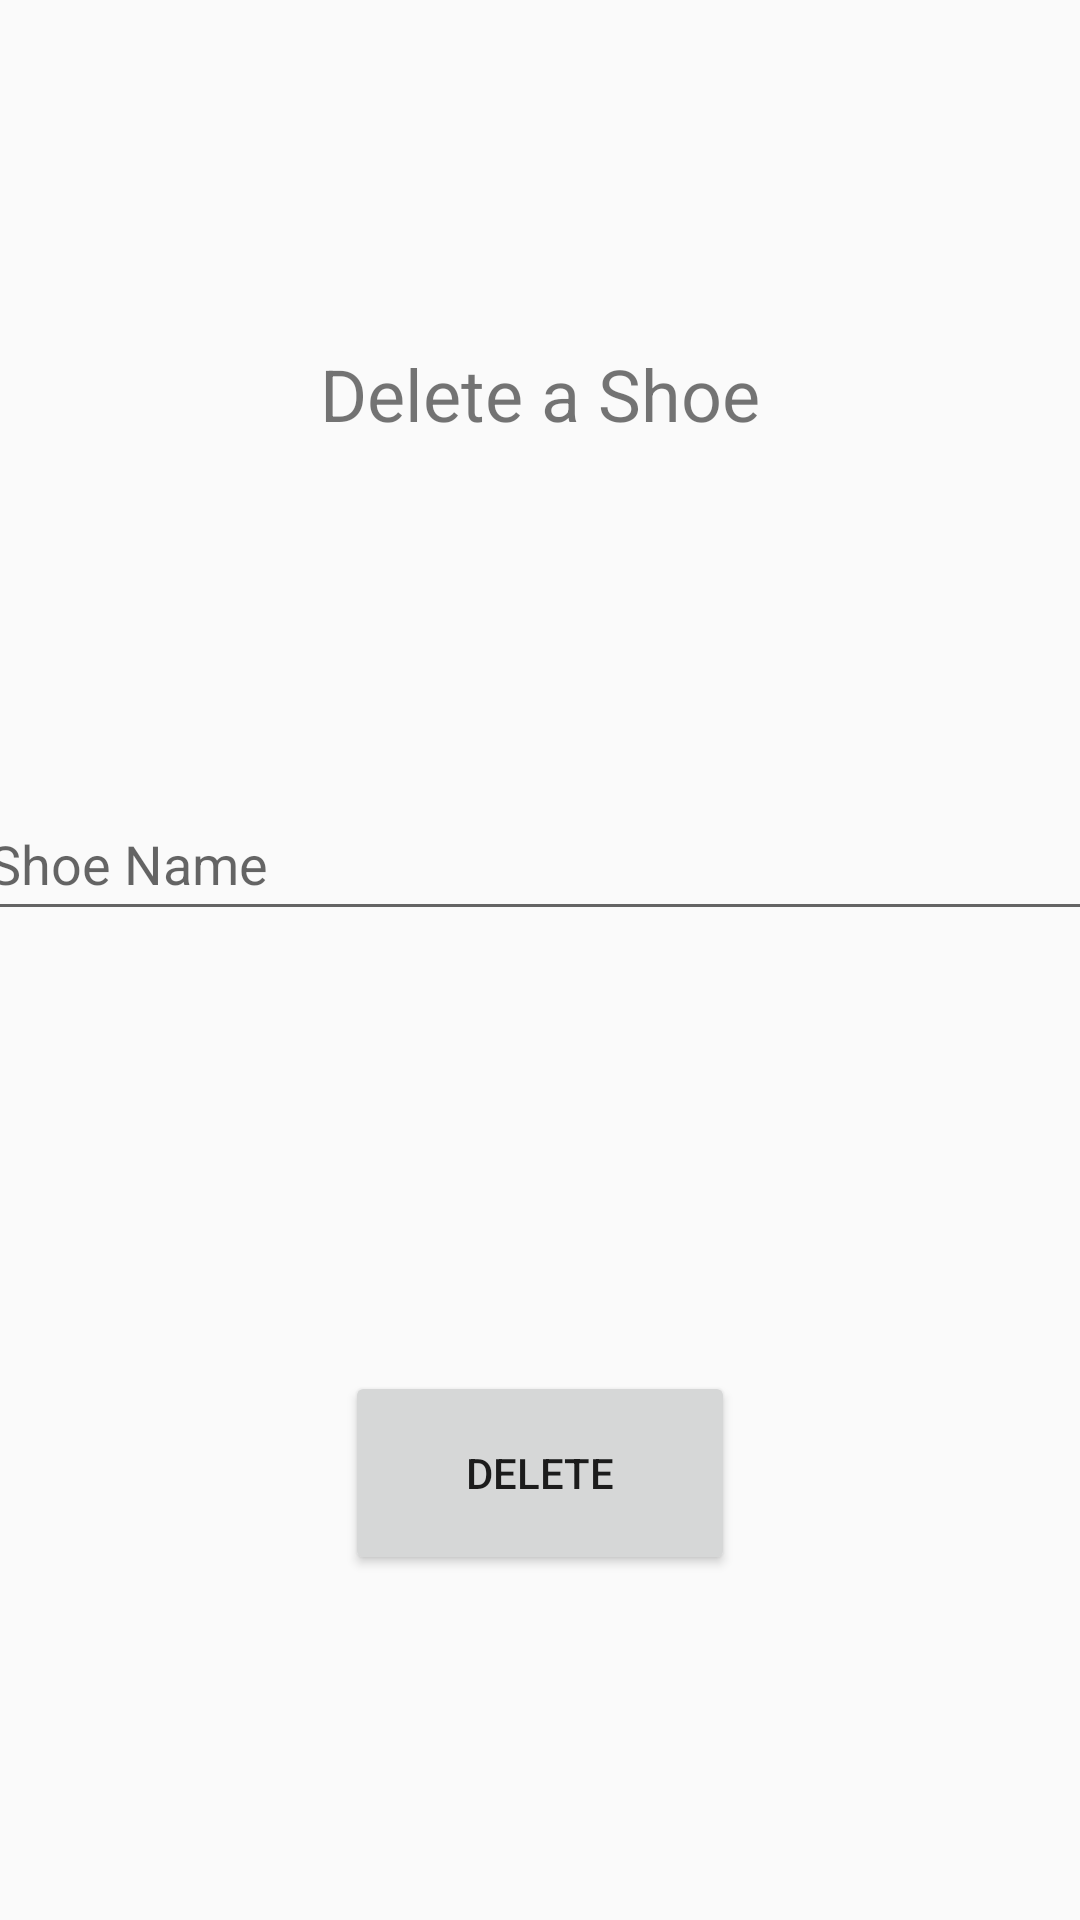

The Android layout XML behind this screen, and the referenced resources:
<!-- AndroidManifest.xml: application theme Theme.SoleStock -->
<!-- res/layout/activity_delete_shoe.xml -->
<?xml version="1.0" encoding="utf-8"?>
<androidx.constraintlayout.widget.ConstraintLayout xmlns:android="http://schemas.android.com/apk/res/android"
    xmlns:app="http://schemas.android.com/apk/res-auto"
    xmlns:tools="http://schemas.android.com/tools"
    android:layout_width="match_parent"
    android:layout_height="match_parent"
    tools:context=".DeleteShoeActivity">

    <TextView
        android:id="@+id/textView"
        android:layout_width="wrap_content"
        android:layout_height="wrap_content"
        android:text="Delete a Shoe"
        android:textSize="24sp"
        app:layout_constraintBottom_toTopOf="@+id/ShoeN"
        app:layout_constraintEnd_toEndOf="parent"
        app:layout_constraintHorizontal_bias="0.5"
        app:layout_constraintStart_toStartOf="parent"
        app:layout_constraintTop_toTopOf="parent"
        app:layout_constraintVertical_bias="0.1" />

    <com.google.android.material.textfield.TextInputEditText
        android:id="@+id/ShoeN"
        android:layout_width="376dp"
        android:layout_height="48dp"
        android:hint="Shoe Name"
        app:layout_constraintBottom_toTopOf="@+id/DeleteShoeB"
        app:layout_constraintEnd_toEndOf="parent"
        app:layout_constraintHorizontal_bias="0.5"
        app:layout_constraintStart_toStartOf="parent"
        app:layout_constraintTop_toBottomOf="@+id/textView"
        app:layout_constraintVertical_bias="0.2" />

    <Button
        android:id="@+id/DeleteShoeB"
        android:layout_width="130dp"
        android:layout_height="68dp"
        android:layout_marginTop="32dp"
        android:text="DELETE"
        app:layout_constraintBottom_toBottomOf="parent"
        app:layout_constraintEnd_toEndOf="parent"
        app:layout_constraintHorizontal_bias="0.5"
        app:layout_constraintStart_toStartOf="parent"
        app:layout_constraintTop_toBottomOf="@+id/ShoeN"
        app:layout_constraintVertical_bias="0.5" />

</androidx.constraintlayout.widget.ConstraintLayout>
<!-- resources referenced by this layout -->
<resources>
  <style name="Theme.SoleStock" parent="Theme.AppCompat.Light.NoActionBar">
          
          <item name="colorPrimary">@color/teal_200</item>
          <item name="colorPrimaryVariant">@color/teal_200</item>
          <item name="colorOnPrimary">@color/white</item>
          
          <item name="colorSecondary">@color/teal_200</item>
          <item name="colorSecondaryVariant">@color/teal_700</item>
          <item name="colorOnSecondary">@color/black</item>
          
          <item name="android:statusBarColor" tools:targetApi="l">?attr/colorPrimaryVariant</item>
          
      </style>
  <!-- not gathered from this repository: default colours our renderer supplied (Android Studio template values) -->
  <color name="teal_200">#FF03DAC5</color>
  <color name="teal_700">#FF018786</color>
  <color name="black">#FF000000</color>
  <color name="white">#FFFFFFFF</color>
</resources>
